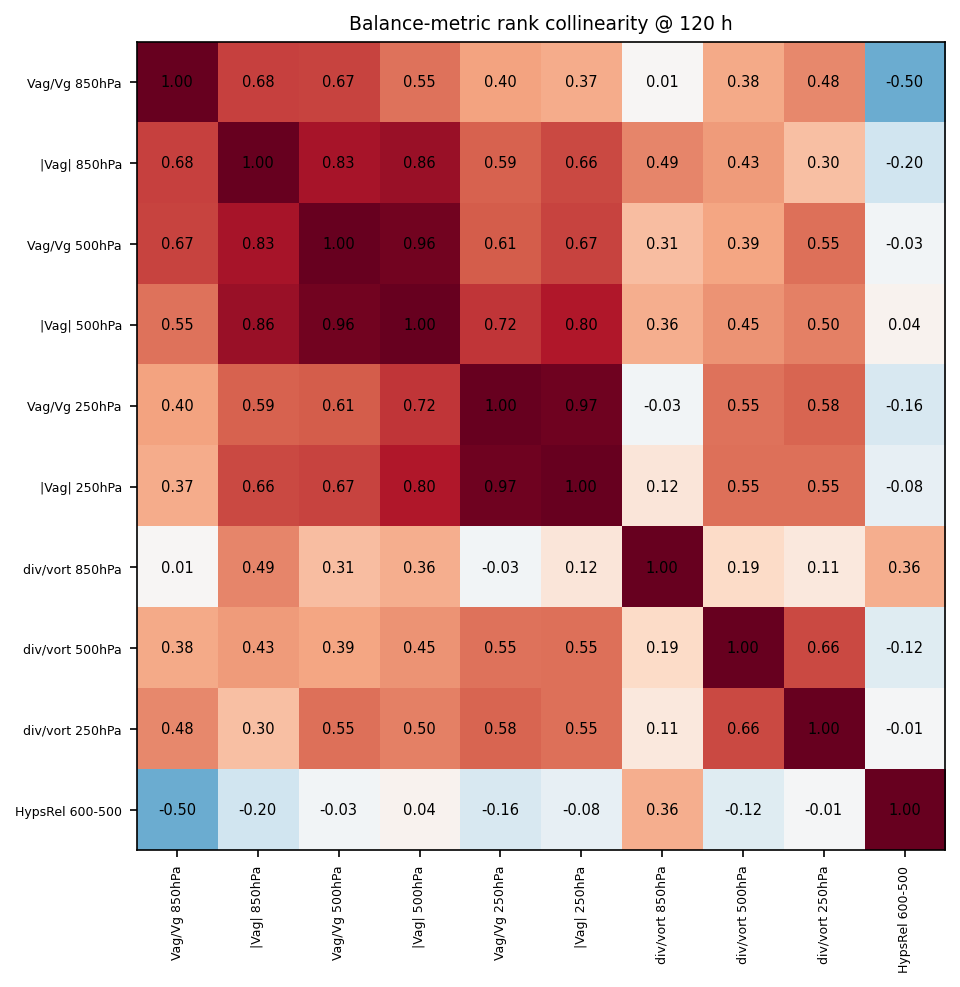

The data file committed next to this chart (first rows):
, Vag/Vg 850hPa, |Vag| 850hPa, Vag/Vg 500hPa, |Vag| 500hPa, Vag/Vg 250hPa, |Vag| 250hPa, div/vort 850hPa, div/vort 500hPa, div/vort 250hPa, HypsRel 600-500
Vag/Vg 850hPa, 1, 0.6818, 0.6727, 0.5455, 0.4000, 0.3727, 0.0091, 0.3818, 0.4818, -0.5000
|Vag| 850hPa, 0.6818, 1, 0.8273, 0.8636, 0.5909, 0.6636, 0.4909, 0.4273, 0.3000, -0.2000
Vag/Vg 500hPa, 0.6727, 0.8273, 1, 0.9636, 0.6091, 0.6727, 0.3091, 0.3909, 0.5545, -0.0273
|Vag| 500hPa, 0.5455, 0.8636, 0.9636, 1, 0.7182, 0.8000, 0.3636, 0.4455, 0.5000, 0.0364
Vag/Vg 250hPa, 0.4000, 0.5909, 0.6091, 0.7182, 1, 0.9727, -0.0273, 0.5455, 0.5818, -0.1636
|Vag| 250hPa, 0.3727, 0.6636, 0.6727, 0.8000, 0.9727, 1, 0.1182, 0.5545, 0.5545, -0.0818
div/vort 850hPa, 0.0091, 0.4909, 0.3091, 0.3636, -0.0273, 0.1182, 1, 0.1909, 0.1091, 0.3636
div/vort 500hPa, 0.3818, 0.4273, 0.3909, 0.4455, 0.5455, 0.5545, 0.1909, 1, 0.6636, -0.1182
div/vort 250hPa, 0.4818, 0.3000, 0.5545, 0.5000, 0.5818, 0.5545, 0.1091, 0.6636, 1, -0.0091
HypsRel 600-500, -0.5000, -0.2000, -0.0273, 0.0364, -0.1636, -0.0818, 0.3636, -0.1182, -0.0091, 1
